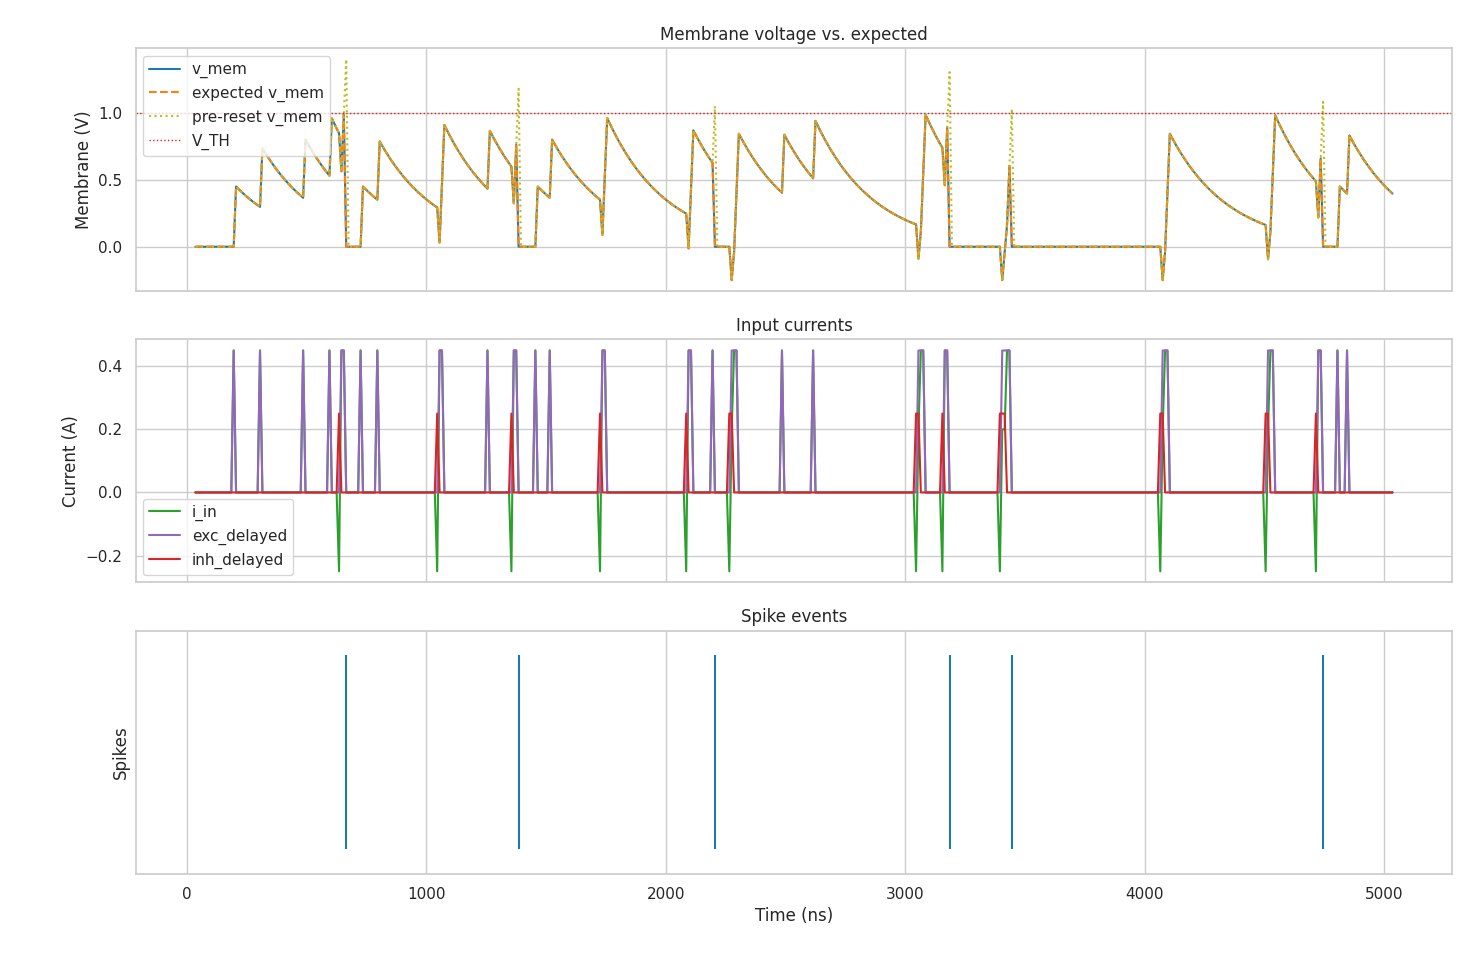

The data file committed next to this chart (first rows):
cycle, time_ns, i_in_real, v_mem_real, exp_vmem_real, exp_vmem_pre_real, spike, exp_spike, exc_delayed_real, inh_delayed_real
0, 35, 0.000000, 0.000000, 0.000000, 0.000000, 0, 0, 0.000000, 0.000000
0, 45, 0.000000, 0.000000, 0.000000, 0.000000, 0, 0, 0.000000, 0.000000
1, 55, 0.000000, 0.000000, 0.000000, 0.000000, 0, 0, 0.000000, 0.000000
2, 65, 0.000000, 0.000000, 0.000000, 0.000000, 0, 0, 0.000000, 0.000000
3, 75, 0.000000, 0.000000, 0.000000, 0.000000, 0, 0, 0.000000, 0.000000
4, 85, 0.000000, 0.000000, 0.000000, 0.000000, 0, 0, 0.000000, 0.000000
5, 95, 0.000000, 0.000000, 0.000000, 0.000000, 0, 0, 0.000000, 0.000000
6, 105, 0.000000, 0.000000, 0.000000, 0.000000, 0, 0, 0.000000, 0.000000
7, 115, 0.000000, 0.000000, 0.000000, 0.000000, 0, 0, 0.000000, 0.000000
8, 125, 0.000000, 0.000000, 0.000000, 0.000000, 0, 0, 0.000000, 0.000000
9, 135, 0.000000, 0.000000, 0.000000, 0.000000, 0, 0, 0.000000, 0.000000
10, 145, 0.000000, 0.000000, 0.000000, 0.000000, 0, 0, 0.000000, 0.000000
11, 155, 0.000000, 0.000000, 0.000000, 0.000000, 0, 0, 0.000000, 0.000000
12, 165, 0.000000, 0.000000, 0.000000, 0.000000, 0, 0, 0.000000, 0.000000
13, 175, 0.000000, 0.000000, 0.000000, 0.000000, 0, 0, 0.000000, 0.000000
14, 185, 0.000000, 0.000000, 0.000000, 0.000000, 0, 0, 0.000000, 0.000000
15, 195, 0.45, 0.000000, 0.000000, 0.000000, 0, 0, 0.45, 0.000000
16, 205, 0.000000, 0.45, 0.45, 0.45, 0, 0, 0.000000, 0.000000
17, 215, 0.000000, 0.4319, 0.4319, 0.4319, 0, 0, 0.000000, 0.000000
18, 225, 0.000000, 0.4146, 0.4146, 0.4146, 0, 0, 0.000000, 0.000000
19, 235, 0.000000, 0.3979, 0.3979, 0.3979, 0, 0, 0.000000, 0.000000
20, 245, 0.000000, 0.3818, 0.3818, 0.3818, 0, 0, 0.000000, 0.000000
21, 255, 0.000000, 0.3665, 0.3665, 0.3665, 0, 0, 0.000000, 0.000000
22, 265, 0.000000, 0.3516, 0.3516, 0.3516, 0, 0, 0.000000, 0.000000
23, 275, 0.000000, 0.3374, 0.3374, 0.3374, 0, 0, 0.000000, 0.000000
24, 285, 0.000000, 0.3237, 0.3237, 0.3237, 0, 0, 0.000000, 0.000000
25, 295, 0.000000, 0.3105, 0.3105, 0.3105, 0, 0, 0.000000, 0.000000
26, 305, 0.45, 0.2981, 0.2981, 0.2981, 0, 0, 0.45, 0.000000
27, 315, 0.000000, 0.7361, 0.7361, 0.7361, 0, 0, 0.000000, 0.000000
28, 325, 0.000000, 0.7065, 0.7065, 0.7065, 0, 0, 0.000000, 0.000000
29, 335, 0.000000, 0.6782, 0.6782, 0.6782, 0, 0, 0.000000, 0.000000
30, 345, 0.000000, 0.6509, 0.6509, 0.6509, 0, 0, 0.000000, 0.000000
31, 355, 0.000000, 0.6248, 0.6248, 0.6248, 0, 0, 0.000000, 0.000000
32, 365, 0.000000, 0.5996, 0.5996, 0.5996, 0, 0, 0.000000, 0.000000
33, 375, 0.000000, 0.5754, 0.5754, 0.5754, 0, 0, 0.000000, 0.000000
34, 385, 0.000000, 0.5522, 0.5522, 0.5522, 0, 0, 0.000000, 0.000000
35, 395, 0.000000, 0.53, 0.53, 0.53, 0, 0, 0.000000, 0.000000
36, 405, 0.000000, 0.5088, 0.5088, 0.5088, 0, 0, 0.000000, 0.000000
37, 415, 0.000000, 0.4883, 0.4883, 0.4883, 0, 0, 0.000000, 0.000000
38, 425, 0.000000, 0.4685, 0.4685, 0.4685, 0, 0, 0.000000, 0.000000
39, 435, 0.000000, 0.4497, 0.4497, 0.4497, 0, 0, 0.000000, 0.000000
40, 445, 0.000000, 0.4316, 0.4316, 0.4316, 0, 0, 0.000000, 0.000000
41, 455, 0.000000, 0.4143, 0.4143, 0.4143, 0, 0, 0.000000, 0.000000
42, 465, 0.000000, 0.3977, 0.3977, 0.3977, 0, 0, 0.000000, 0.000000
43, 475, 0.000000, 0.3816, 0.3816, 0.3816, 0, 0, 0.000000, 0.000000
44, 485, 0.45, 0.3662, 0.3662, 0.3662, 0, 0, 0.45, 0.000000
45, 495, 0.000000, 0.8013, 0.8013, 0.8013, 0, 0, 0.000000, 0.000000
46, 505, 0.000000, 0.769, 0.769, 0.769, 0, 0, 0.000000, 0.000000
47, 515, 0.000000, 0.738, 0.738, 0.738, 0, 0, 0.000000, 0.000000
48, 525, 0.000000, 0.7083, 0.7083, 0.7083, 0, 0, 0.000000, 0.000000
49, 535, 0.000000, 0.6797, 0.6797, 0.6797, 0, 0, 0.000000, 0.000000
50, 545, 0.000000, 0.6523, 0.6523, 0.6523, 0, 0, 0.000000, 0.000000
51, 555, 0.000000, 0.6262, 0.6262, 0.6262, 0, 0, 0.000000, 0.000000
52, 565, 0.000000, 0.6011, 0.6011, 0.6011, 0, 0, 0.000000, 0.000000
53, 575, 0.000000, 0.5769, 0.5769, 0.5769, 0, 0, 0.000000, 0.000000
54, 585, 0.000000, 0.5537, 0.5537, 0.5537, 0, 0, 0.000000, 0.000000
55, 595, 0.45, 0.5315, 0.5315, 0.5315, 0, 0, 0.45, 0.000000
56, 605, 0.000000, 0.96, 0.96, 0.96, 0, 0, 0.000000, 0.000000
57, 615, 0.000000, 0.9214, 0.9214, 0.9214, 0, 0, 0.000000, 0.000000
58, 625, 0.000000, 0.8843, 0.8843, 0.8843, 0, 0, 0.000000, 0.000000
... 441 more rows
